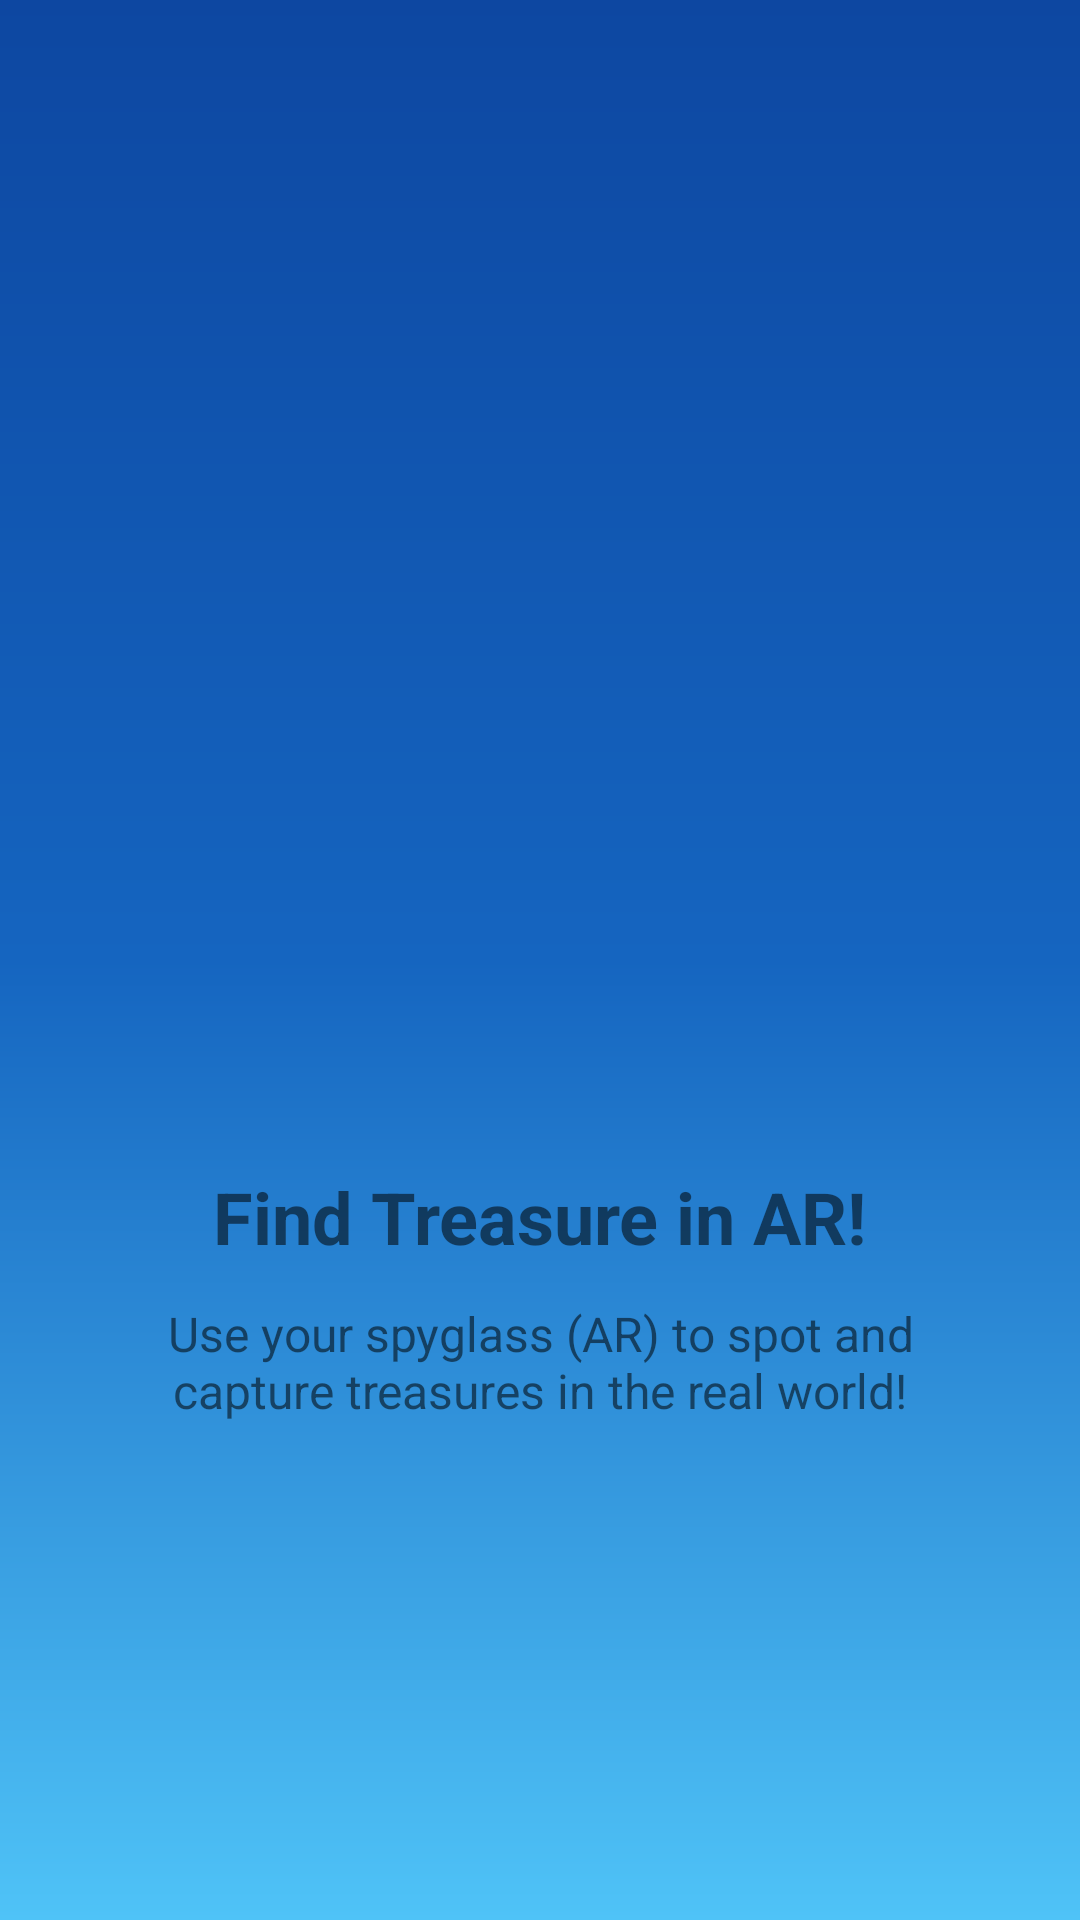

Reconstruct the res/layout file that produces this screen, plus the resources it refers to.
<!-- AndroidManifest.xml: application theme Theme.THA -->
<!-- res/layout/onboarding_page_ar.xml -->
<?xml version="1.0" encoding="utf-8"?>
<LinearLayout xmlns:android="http://schemas.android.com/apk/res/android"
    android:layout_width="match_parent"
    android:layout_height="match_parent"
    android:orientation="vertical"
    android:gravity="center"
    android:padding="32dp">
    <ImageView
        android:layout_width="200dp"
        android:layout_height="200dp"
        android:src="@drawable/jollyroger"
        android:contentDescription="AR treasure"/>
    <TextView
        android:layout_width="wrap_content"
        android:layout_height="wrap_content"
        android:text="Find Treasure in AR!"
        android:textSize="24sp"
        android:textStyle="bold"
        android:layout_marginTop="24dp"/>
    <TextView
        android:layout_width="wrap_content"
        android:layout_height="wrap_content"
        android:text="Use your spyglass (AR) to spot and capture treasures in the real world!"
        android:textSize="16sp"
        android:layout_marginTop="12dp"
        android:gravity="center"/>
</LinearLayout>
<!-- resources referenced by this layout -->
<resources>
  <style name="Theme.THA" parent="Theme.MaterialComponents.DayNight.NoActionBar">
          <item name="colorPrimary">@color/op_sunny_orange</item>
          <item name="colorPrimaryVariant">@color/op_dark_gold</item>
          <item name="colorOnPrimary">@color/op_text_white</item>
          <item name="colorSecondary">@color/op_ocean_blue</item>
          <item name="colorSecondaryVariant">@color/op_deep_blue</item>
          <item name="colorOnSecondary">@color/op_text_white</item>
          <item name="colorSurface">@color/op_cream</item>
          <item name="colorOnSurface">@color/op_text_primary</item>
          <item name="android:statusBarColor">@color/op_deep_blue</item>
          <item name="android:navigationBarColor">@color/op_deep_blue</item>
          <item name="android:windowLightStatusBar">false</item>
          <item name="android:windowBackground">@drawable/op_ocean_bg</item>
      </style>
  <color name="op_sunny_orange">#FF6F00</color>
  <color name="op_dark_gold">#FF8F00</color>
  <color name="op_text_white">#FFFFFF</color>
  <color name="op_ocean_blue">#1565C0</color>
  <color name="op_deep_blue">#0D47A1</color>
  <color name="op_cream">#FFF8E1</color>
  <color name="op_text_primary">#212121</color>
  <!-- drawable op_ocean_bg (drawable) -->
  <?xml version="1.0" encoding="utf-8"?>
  <shape xmlns:android="http://schemas.android.com/apk/res/android">
      <gradient
          android:angle="90"
          android:startColor="@color/op_light_blue"
          android:centerColor="@color/op_ocean_blue"
          android:endColor="@color/op_deep_blue"
          android:type="linear" />
  </shape>
  <color name="op_light_blue">#4FC3F7</color>
</resources>
